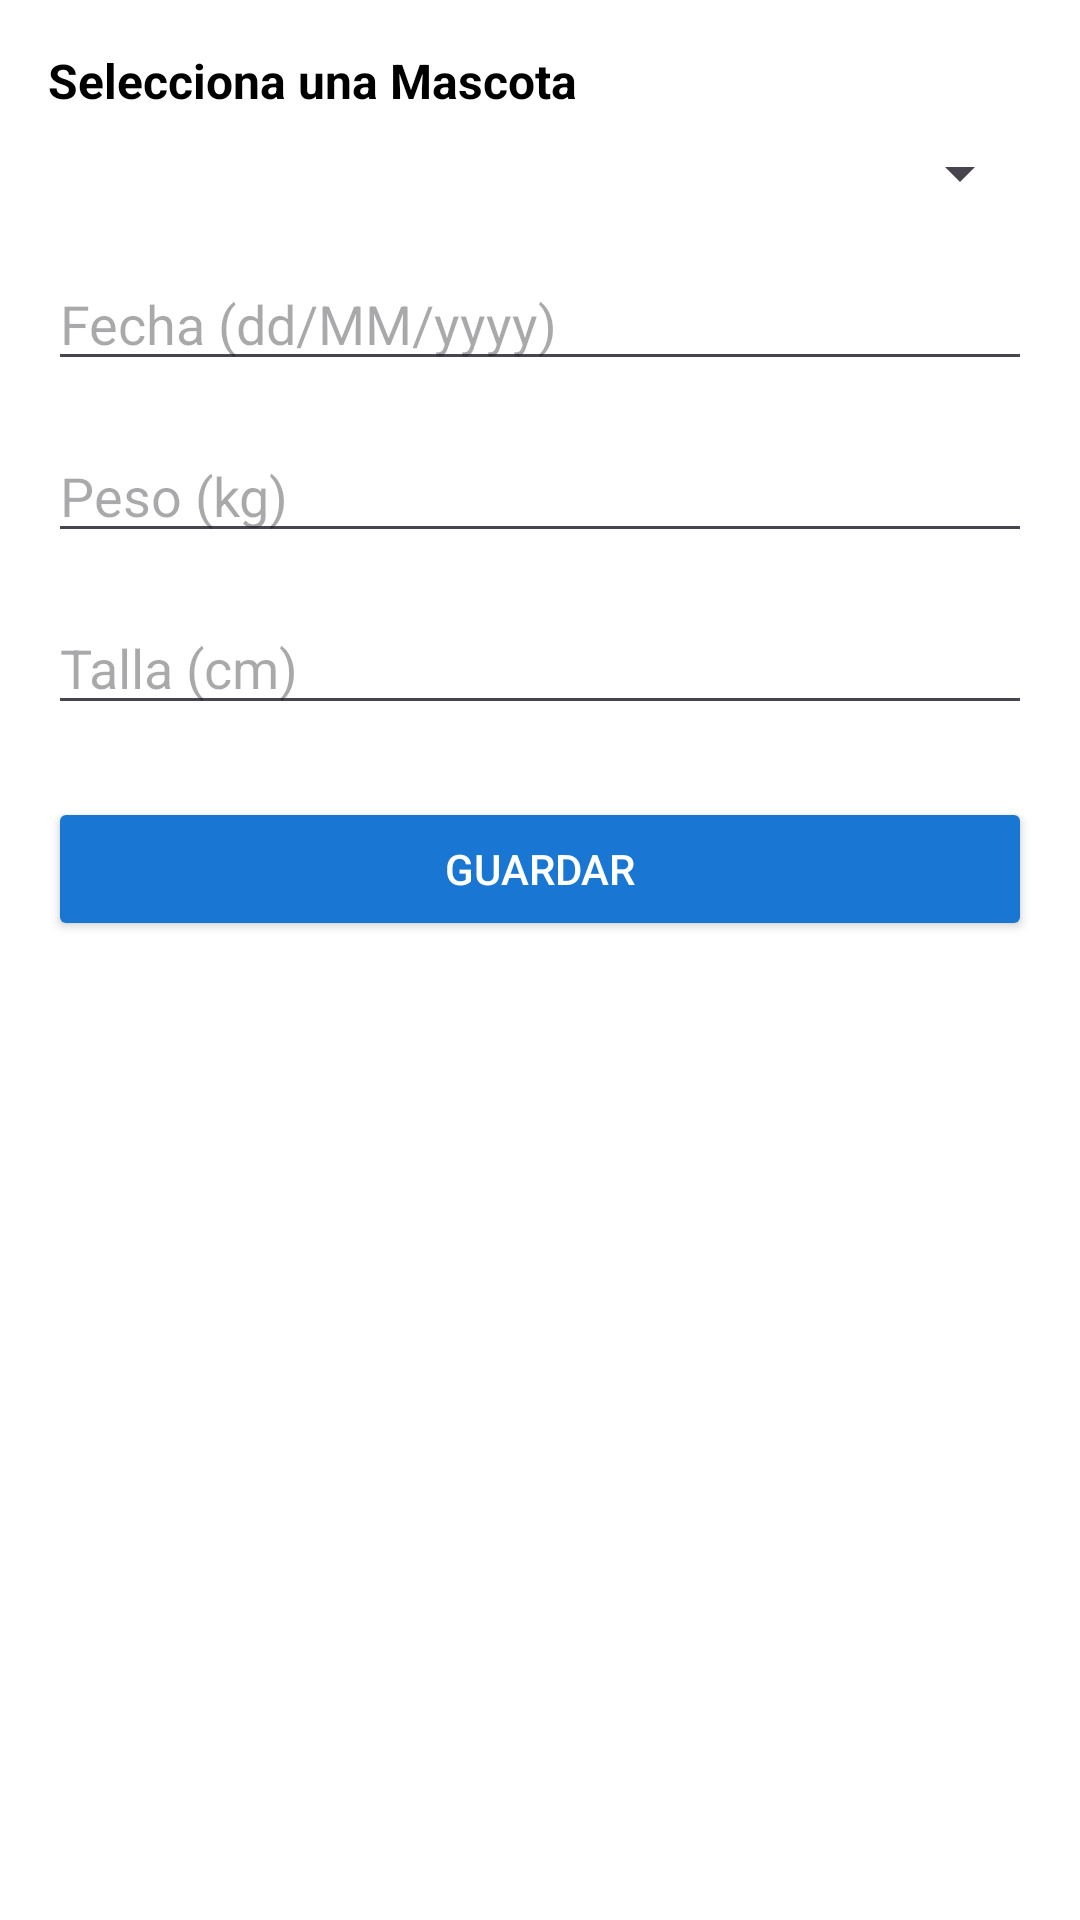

This screen was rendered from an Android layout file. Write that file and the resources it references.
<!-- AndroidManifest.xml: application theme Theme.PetCareTracker -->
<!-- res/layout/activity_control_fisico.xml -->
<?xml version="1.0" encoding="utf-8"?>
<ScrollView xmlns:android="http://schemas.android.com/apk/res/android"
    android:layout_width="match_parent"
    android:layout_height="match_parent"
    android:padding="16dp">

    <LinearLayout
        android:orientation="vertical"
        android:layout_width="match_parent"
        android:layout_height="wrap_content">

        <TextView
            android:layout_width="wrap_content"
            android:layout_height="wrap_content"
            android:text="Selecciona una Mascota"
            android:textStyle="bold"
            android:textSize="16sp"
            android:layout_marginBottom="8dp"/>

        <Spinner
            android:id="@+id/spinnerMascotas"
            android:layout_width="match_parent"
            android:layout_height="wrap_content"
            android:layout_marginBottom="16dp"/>

        <EditText
            android:id="@+id/edtFecha"
            android:layout_width="match_parent"
            android:layout_height="wrap_content"
            android:hint="Fecha (dd/MM/yyyy)"
            android:focusable="false"
            android:layout_marginBottom="16dp"/>

        <EditText
            android:id="@+id/edtPeso"
            android:layout_width="match_parent"
            android:layout_height="wrap_content"
            android:hint="Peso (kg)"
            android:inputType="numberDecimal"
            android:layout_marginBottom="16dp"/>

        <EditText
            android:id="@+id/edtTalla"
            android:layout_width="match_parent"
            android:layout_height="wrap_content"
            android:hint="Talla (cm)"
            android:inputType="numberDecimal"
            android:layout_marginBottom="24dp"/>

        <Button
            android:id="@+id/btnGuardar"
            android:layout_width="match_parent"
            android:layout_height="wrap_content"
            android:text="Guardar"
            android:backgroundTint="#1976D2"
            android:textColor="@android:color/white"/>
    </LinearLayout>
</ScrollView>
<!-- resources referenced by this layout -->
<resources>
  <style name="Theme.PetCareTracker" parent="Theme.Material3.DayNight.NoActionBar">
              <item name="colorPrimary">#1976D2</item>
              <item name="colorPrimaryContainer">#1565C0</item>
              <item name="colorOnPrimary">#FFFFFF</item>
  
              <item name="colorSecondary">#03DAC6</item>
              <item name="colorSecondaryContainer">#018786</item>
              <item name="colorOnSecondary">#000000</item>
  
              <item name="android:windowBackground">#FFFFFF</item>
              <item name="android:textColor">#000000</item>
          </style>
</resources>
